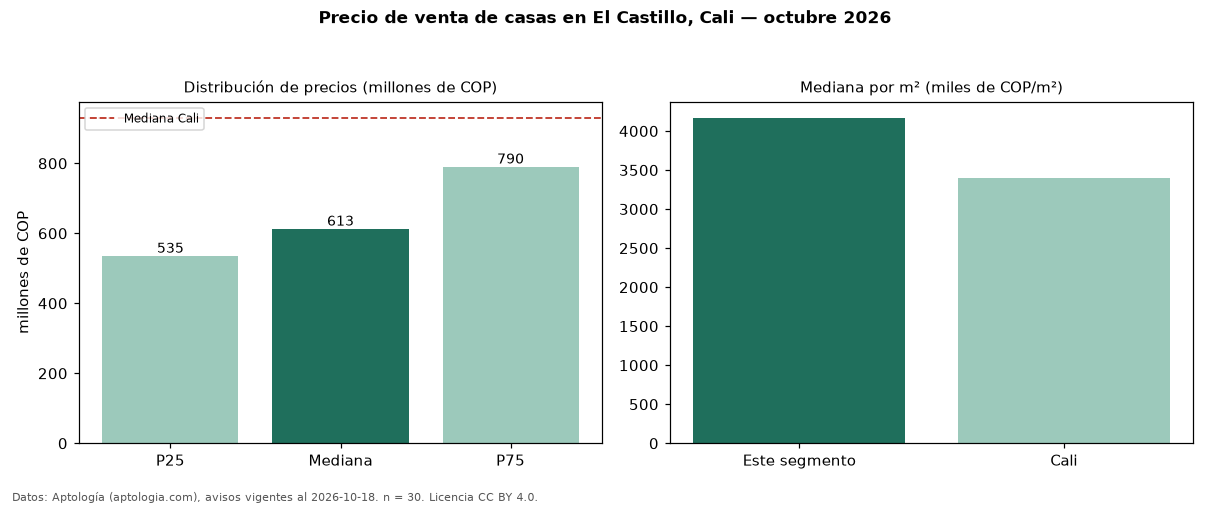

The table this chart was drawn from, first rows:
seccion, metrica, valor, moneda, n
precio, p25, 535000000, COP, 30
precio, mediana, 612600000, COP, 30
precio, p75, 790000000, COP, 30
precio, minimo, 450000000, COP, 30
precio, maximo, 1400000000, COP, 30
m2, mediana_precio_m2, 4169110, COP, 30
m2, area_mediana_m2, 141.5, m2, 30
admin, mediana_admin_mes, 400000, COP, 21
banos, mediana_banos, 3.0, , 
estrato, estrato_mas_frecuente, 5, , 30
habitaciones, 3+, 615200000, COP, 29
ciudad, mediana_ciudad_referencia, 930000000, COP, 
ciudad, mediana_m2_ciudad, 3400000, COP, 
fuente, fecha_datos, 2026-10-18, , 
fuente, atribucion, https://www.aptologia.com/casas-en-venta…, , 
fuente, licencia, CC BY 4.0, , 
